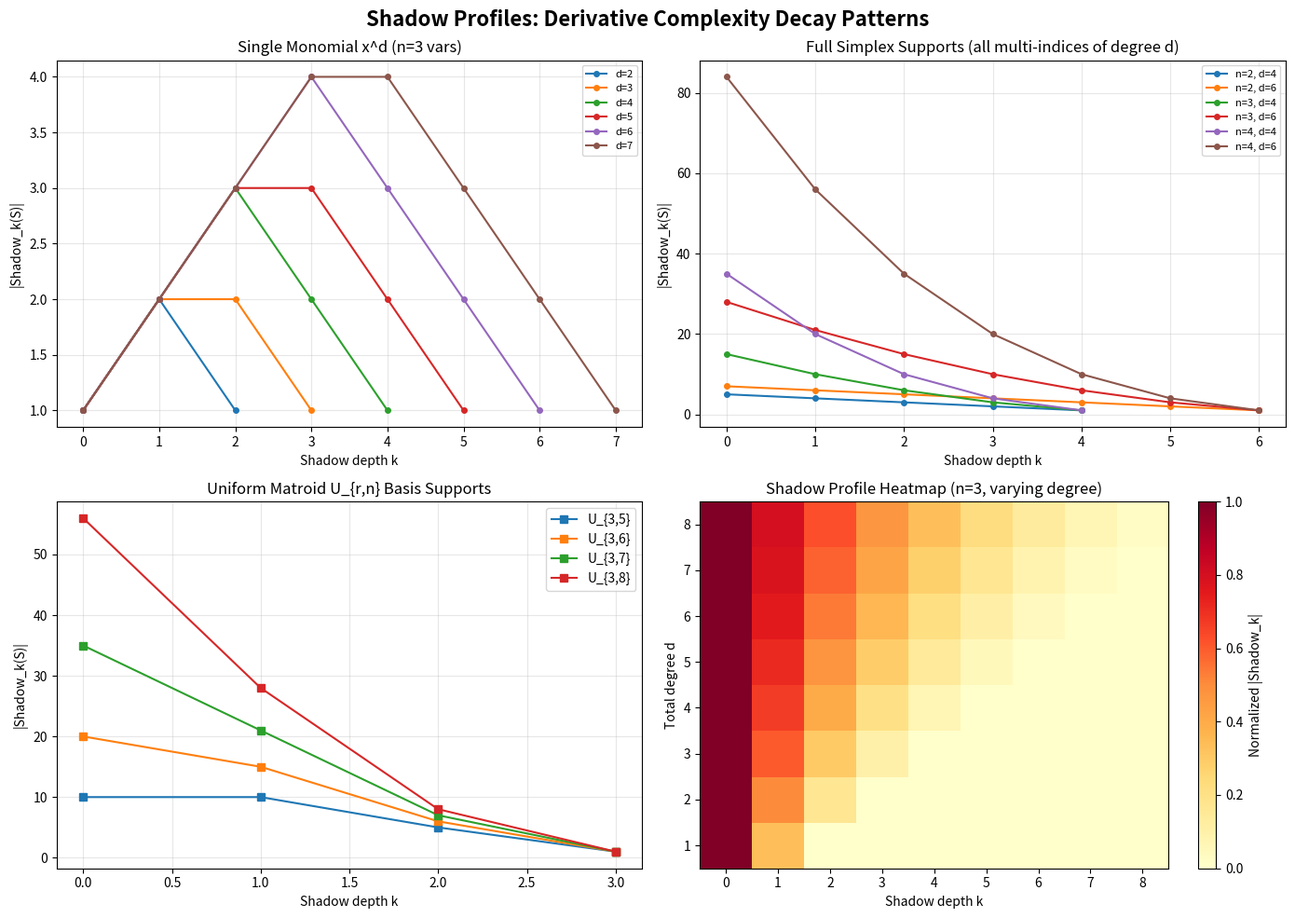

This chart was generated by the following Python code:
"""
Visualization: Shadow Profile Heatmap

Visualizes how the shadow profile a_k = |Shadow_k(S)| varies across
different support geometries. Shows the "derivative complexity decay"
pattern as a heatmap comparing multiple support types.

Uses only matplotlib, no local imports.
"""

import matplotlib.pyplot as plt
import numpy as np
from itertools import combinations


# ---- Inline helper functions (no local imports) ----

def mass(tau):
    return sum(tau)

def multi_indices_of_mass(n, k):
    if n == 0:
        return [()] if k == 0 else []
    if n == 1:
        return [(k,)]
    result = []
    for first in range(k, -1, -1):
        for rest in multi_indices_of_mass(n - 1, k - first):
            result.append((first,) + rest)
    return result

def leq(tau, alpha):
    return all(t <= a for t, a in zip(tau, alpha))

def sub(alpha, tau):
    return tuple(max(a - t, 0) for a, t in zip(alpha, tau))

def kth_shadow(S, k):
    if not S:
        return set()
    n = len(next(iter(S)))
    result = set()
    taus = multi_indices_of_mass(n, k)
    for alpha in S:
        for tau in taus:
            if leq(tau, alpha):
                result.add(sub(alpha, tau))
    return result

def shadow_profile(S, max_k=None):
    if not S:
        return [0]
    if max_k is None:
        max_k = max(mass(a) for a in S)
    return [len(kth_shadow(S, k)) for k in range(max_k + 1)]

def matroid_basis_support(n, r):
    support = set()
    for basis in combinations(range(n), r):
        idx = [0] * n
        for elem in basis:
            idx[elem] = 1
        support.add(tuple(idx))
    return support


# ---- Main visualization ----

fig, axes = plt.subplots(2, 2, figsize=(14, 10))
fig.suptitle('Shadow Profiles: Derivative Complexity Decay Patterns', 
             fontsize=16, fontweight='bold')

# (a) Single monomial profiles
ax = axes[0, 0]
ax.set_title('Single Monomial x^d (n=3 vars)', fontsize=12)
for d in range(2, 8):
    S = {tuple([d] + [0] * 2)}
    # Actually let's use the full monomial (d, 0, 0)
    # For a more interesting pattern, use (d//3, d//3, d - 2*(d//3))
    a, b = d // 2, d - d // 2
    S = {(a, b, 0)}
    profile = shadow_profile(S, max_k=d)
    # Normalize to compare shapes
    ax.plot(range(len(profile)), profile, 'o-', label=f'd={d}', markersize=4)
ax.set_xlabel('Shadow depth k')
ax.set_ylabel('|Shadow_k(S)|')
ax.legend(fontsize=8)
ax.grid(True, alpha=0.3)

# (b) Simplex supports (all multi-indices of given degree)
ax = axes[0, 1]
ax.set_title('Full Simplex Supports (all multi-indices of degree d)', fontsize=12)
for n in [2, 3, 4]:
    for d in [4, 6]:
        S = set(multi_indices_of_mass(n, d))
        profile = shadow_profile(S, max_k=d)
        ax.plot(range(len(profile)), profile, 'o-', 
                label=f'n={n}, d={d}', markersize=4)
ax.set_xlabel('Shadow depth k')
ax.set_ylabel('|Shadow_k(S)|')
ax.legend(fontsize=8)
ax.grid(True, alpha=0.3)

# (c) Uniform matroid profiles
ax = axes[1, 0]
ax.set_title('Uniform Matroid U_{r,n} Basis Supports', fontsize=12)
for n in [5, 6, 7, 8]:
    r = 3
    S = matroid_basis_support(n, r)
    profile = shadow_profile(S, max_k=r)
    ax.plot(range(len(profile)), profile, 's-', 
            label=f'U_{{3,{n}}}', markersize=6)
ax.set_xlabel('Shadow depth k')
ax.set_ylabel('|Shadow_k(S)|')
ax.legend(fontsize=10)
ax.grid(True, alpha=0.3)

# (d) Heatmap: profile normalized by max, for varying degree
ax = axes[1, 1]
ax.set_title('Shadow Profile Heatmap (n=3, varying degree)', fontsize=12)
max_d = 8
heatmap_data = np.zeros((max_d, max_d + 1))
for d in range(1, max_d + 1):
    S = set(multi_indices_of_mass(3, d))
    profile = shadow_profile(S, max_k=d)
    max_val = max(profile) if profile else 1
    for k, val in enumerate(profile):
        heatmap_data[d - 1, k] = val / max_val

im = ax.imshow(heatmap_data, aspect='auto', cmap='YlOrRd', 
               origin='lower', extent=[-0.5, max_d + 0.5, 0.5, max_d + 0.5])
ax.set_xlabel('Shadow depth k')
ax.set_ylabel('Total degree d')
plt.colorbar(im, ax=ax, label='Normalized |Shadow_k|')

plt.tight_layout()
plt.savefig('shadow_profiles.png', dpi=150, bbox_inches='tight')
print("Saved shadow_profiles.png")
